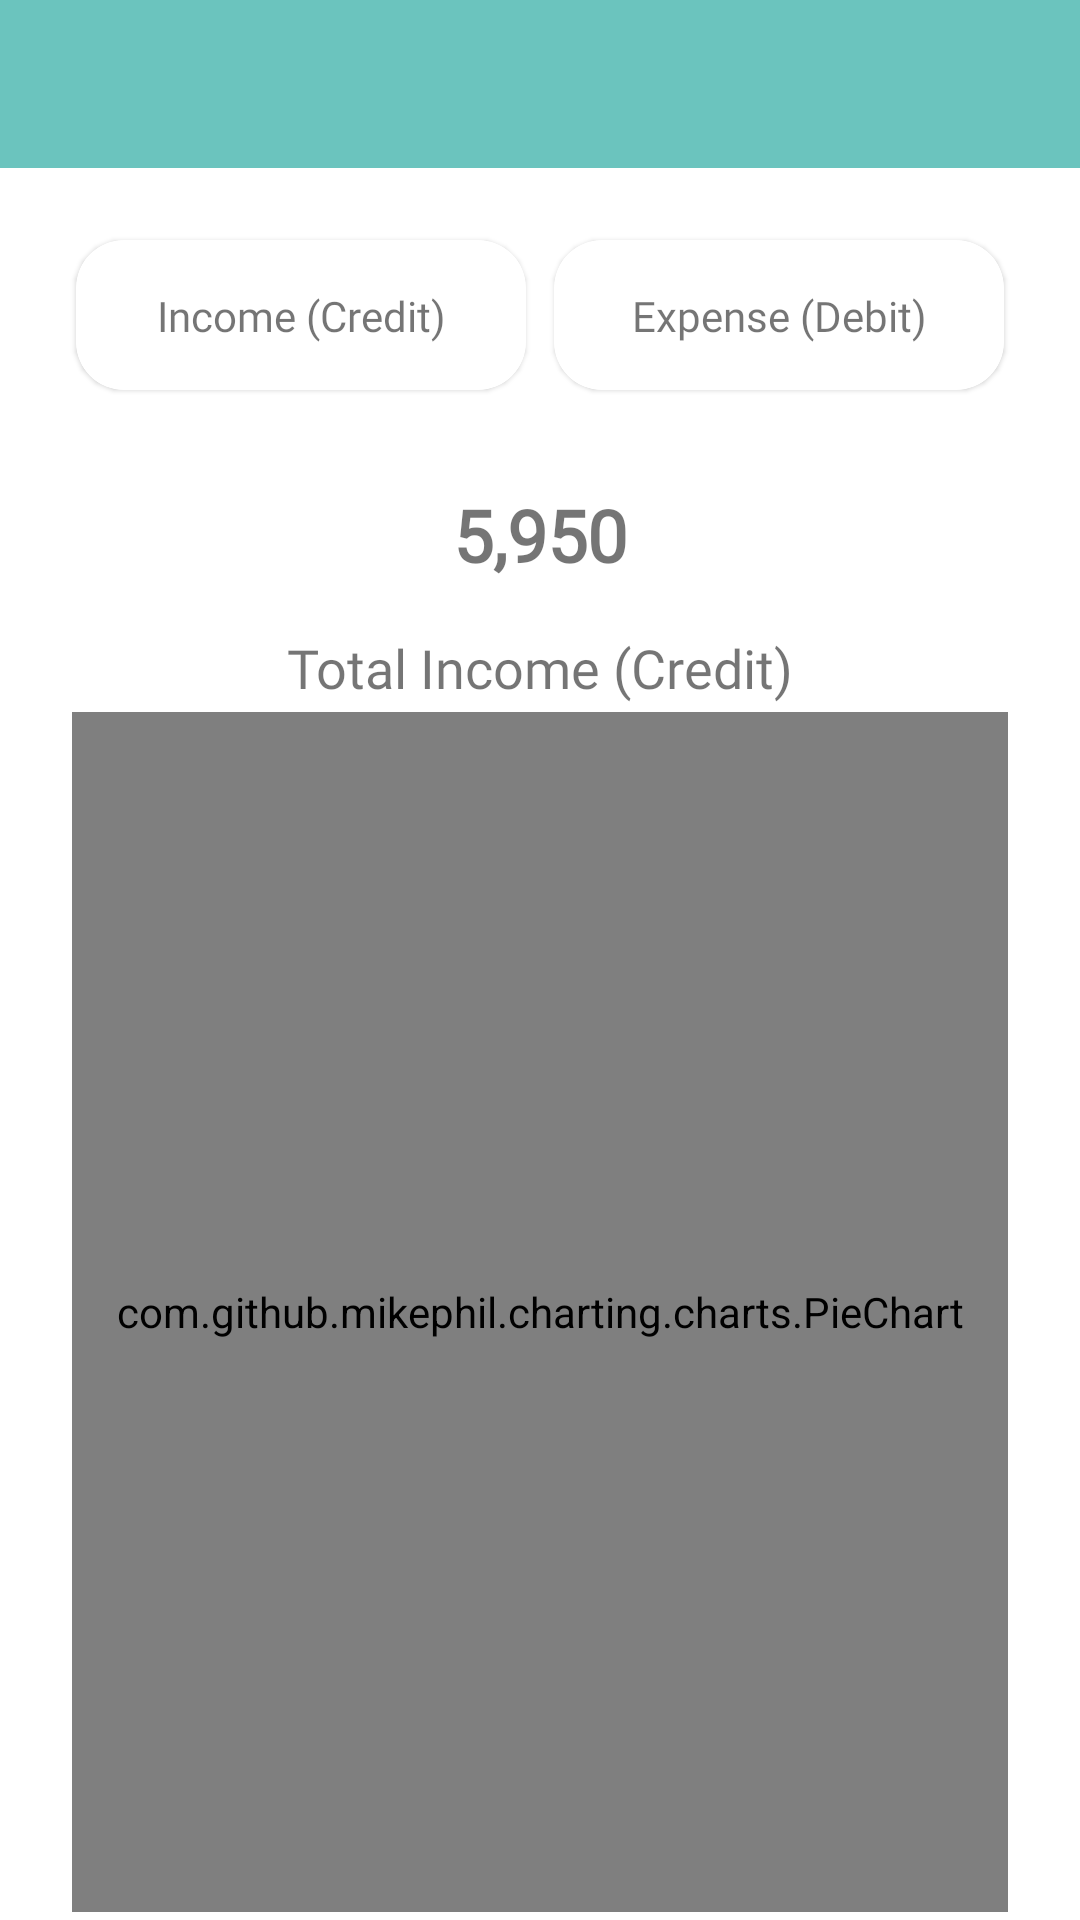

Here is an Android app screen rendered from its layout file. Give the layout XML and the strings, colors and styles it references.
<!-- AndroidManifest.xml: application theme Theme.DayToDayExpenses -->
<!-- res/layout/activity_graph.xml -->
<?xml version="1.0" encoding="utf-8"?>
<androidx.constraintlayout.widget.ConstraintLayout xmlns:android="http://schemas.android.com/apk/res/android"
    xmlns:app="http://schemas.android.com/apk/res-auto"
    xmlns:tools="http://schemas.android.com/tools"
    android:layout_width="match_parent"
    android:layout_height="match_parent"
    tools:context=".GraphActivity">

    <com.google.android.material.appbar.AppBarLayout
        android:id="@+id/bar_layout"
        android:layout_width="match_parent"
        android:layout_height="wrap_content"

        app:layout_constraintTop_toTopOf="parent">

        <com.google.android.material.appbar.MaterialToolbar
            android:id="@+id/toolbar"
            app:theme="@style/ToolBarStyle"
            android:layout_width="match_parent"
            android:layout_height="?actionBarSize"
            >

        </com.google.android.material.appbar.MaterialToolbar>
    </com.google.android.material.appbar.AppBarLayout>

    <com.google.android.material.card.MaterialCardView
        android:id="@+id/materialCardView3"
        android:layout_width="150dp"
        android:layout_height="50dp"
        android:layout_marginStart="24dp"
        android:layout_marginTop="24dp"
        android:layout_marginEnd="4dp"
        app:cardCornerRadius="16dp"
        app:layout_constraintEnd_toStartOf="@+id/materialCardView2"
        app:layout_constraintHorizontal_bias="0.5"
        app:layout_constraintStart_toStartOf="parent"
        app:layout_constraintTop_toBottomOf="@+id/bar_layout"
        app:strokeWidth="2dp">

        <androidx.constraintlayout.widget.ConstraintLayout
            android:layout_width="match_parent"
            android:layout_height="match_parent">

            <TextView
                android:layout_width="wrap_content"
                android:layout_height="wrap_content"
                android:fontFamily="@font/psllight"
                android:text="Income (Credit)"
                android:textSize="14dp"
                app:layout_constraintBottom_toBottomOf="parent"
                app:layout_constraintEnd_toEndOf="parent"
                app:layout_constraintStart_toStartOf="parent"
                app:layout_constraintTop_toTopOf="parent" />
        </androidx.constraintlayout.widget.ConstraintLayout>


    </com.google.android.material.card.MaterialCardView>

    <com.google.android.material.card.MaterialCardView
        android:id="@+id/materialCardView2"
        android:layout_width="150dp"
        android:layout_height="50dp"
        android:layout_marginStart="4dp"
        android:layout_marginEnd="24dp"
        app:cardCornerRadius="16dp"
        app:layout_constraintEnd_toEndOf="parent"
        app:layout_constraintHorizontal_bias="0.5"
        app:layout_constraintStart_toEndOf="@+id/materialCardView3"
        app:layout_constraintTop_toTopOf="@+id/materialCardView3"
        app:strokeWidth="2dp">

        <androidx.constraintlayout.widget.ConstraintLayout
            android:layout_width="match_parent"
            android:layout_height="match_parent">

            <TextView
                android:layout_width="wrap_content"
                android:layout_height="wrap_content"
                android:fontFamily="@font/psllight"
                android:text="Expense (Debit)"
                android:textSize="14dp"
                app:layout_constraintBottom_toBottomOf="parent"
                app:layout_constraintEnd_toEndOf="parent"
                app:layout_constraintStart_toStartOf="parent"
                app:layout_constraintTop_toTopOf="parent" />
        </androidx.constraintlayout.widget.ConstraintLayout>


    </com.google.android.material.card.MaterialCardView>

    <TextView
        android:id="@+id/textView21"
        android:layout_width="wrap_content"
        android:layout_height="wrap_content"
        android:layout_marginTop="32dp"
        android:fontFamily="@font/psllight"
        android:text="5,950"
        android:textSize="24dp"
        android:textStyle="bold"
        app:layout_constraintEnd_toEndOf="@+id/materialCardView2"
        app:layout_constraintStart_toStartOf="@+id/materialCardView3"
        app:layout_constraintTop_toBottomOf="@+id/materialCardView3" />

    <TextView
        android:id="@+id/textView23"
        android:layout_width="wrap_content"
        android:layout_height="wrap_content"
        android:layout_marginTop="16dp"
        android:fontFamily="@font/psllight"
        android:text="Total Income (Credit)"
        android:textSize="18dp"
        app:layout_constraintEnd_toEndOf="@+id/textView21"
        app:layout_constraintStart_toStartOf="@+id/textView21"
        app:layout_constraintTop_toBottomOf="@+id/textView21" />

    <com.github.mikephil.charting.charts.PieChart
        android:id="@+id/chart1"
        android:layout_width="match_parent"
        android:layout_height="400dp"
        android:layout_marginStart="24dp"
        android:layout_marginTop="16dp"
        android:layout_marginEnd="24dp"
        android:layout_marginBottom="16dp"
        app:layout_constraintBottom_toBottomOf="parent"
        app:layout_constraintEnd_toEndOf="parent"
        app:layout_constraintHorizontal_bias="0.497"
        app:layout_constraintStart_toStartOf="parent"
        app:layout_constraintTop_toBottomOf="@+id/textView23" />
</androidx.constraintlayout.widget.ConstraintLayout>
<!-- resources referenced by this layout -->
<resources>
  <style name="ToolBarStyle" parent="Theme.AppCompat">
          <item name="android:textColorPrimary">?colorOnPrimary</item>
          <item name="android:textColorSecondary">?colorOnPrimary</item>
          <item name="actionMenuTextColor">?colorOnPrimary</item>
          <item name="iconTint">?colorOnPrimary</item>
  
  
      </style>
  <style name="Theme.DayToDayExpenses" parent="Theme.MaterialComponents.DayNight.NoActionBar">
          
          <item name="colorPrimary">@color/primaryteal</item>
          <item name="colorPrimaryVariant">@color/statusTeal</item>
          <item name="colorOnPrimary">@color/coloronPrimary</item>
          <item name="textcolor2">@color/black</item>
  
  
          <item name="colorSecondary">@color/cardTeal</item>
          <item name="colorSecondaryVariant">@color/secondCard</item>
          <item name="cardSecond">@color/secondCard</item>
          <item name="colorOnSecondary">@color/white</item>
          
          <item name="android:statusBarColor" tools:targetApi="l">?attr/colorPrimaryVariant</item>
          
      </style>
  <color name="primaryteal">#6bc4be</color>
  <color name="statusTeal">#5ea6a2</color>
  <color name="coloronPrimary">#FFFFFFFF</color>
  <color name="black">#FF000000</color>
  <color name="cardTeal">#518986</color>
  <color name="secondCard">#eeeeee</color>
  <color name="white">#FFFFFFFF</color>
</resources>
